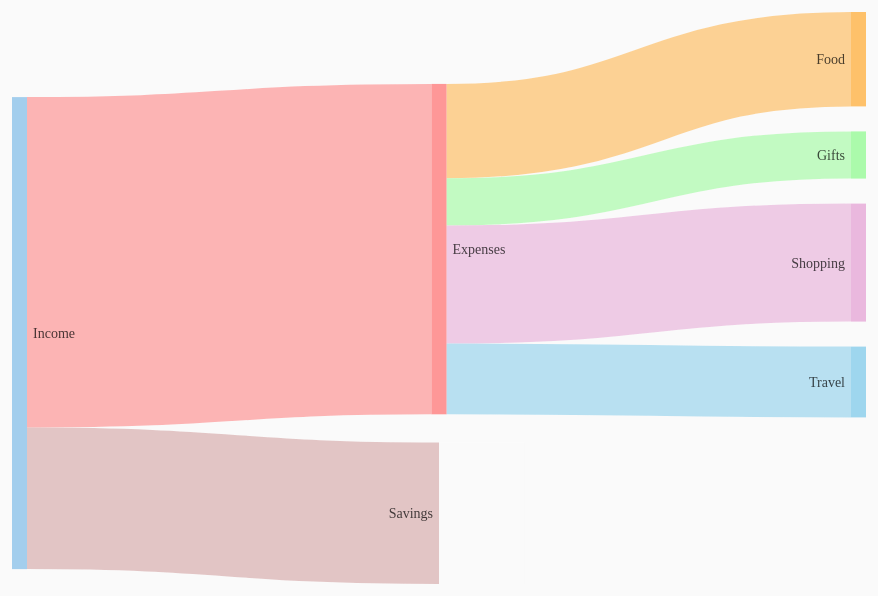
D3 v7 page, settled after 480 driven frames (8 s of simulated time); the page loaded 1 data file(s).


        let chart;
        d3.json('data/data.json')
            .then(data => {
                chart = new Chart()
                    .svgHeight(window.innerHeight - 30)
                    .svgWidth(window.innerWidth - 30)
                    .container('#graph-container')
                    .data(data)
                    .render()
            })
    
// ── scripts/d3chart.js
class Chart {
    constructor() {
        // Defining state attributes
        const attrs = {
            id: "ID" + Math.floor(Math.random() * 1000000),
            svgWidth: 800,
            svgHeight: 600,
            marginTop: 100,
            marginBottom: 100,
            marginRight: 150,
            marginLeft: 20,
            container: "body",
            data: null,
            nodeWidth: 15,
            nodePadding: 25,
            linkOpacity: 0.7,
            fontSize: 12,
            tooltipStyles: {
                backgroundColor: 'white',
                borderRadius: '4px',
                boxShadow: '0 2px 4px rgba(0,0,0,0.1)',
                pointerEvents: 'none',
                offsetX: 10,
                offsetY: -28,
                fadeInDuration: 200,
                fadeOutDuration: 500,
                opacity: 0.9
            },
// ნუ ტოვებთ ამ ხაზებს :D შემდეგზე 5 ლარი იქნება
            labelStyles: {
                fontSize: '11px',
                opacity: 0.6,
                fontWeight: 300
            },

            nodeStyles: {
                opacity: 0.9
            },

            hoverEffects: {
                link: {
                    highlighted: 0.9,
                    dimmed: 0.1
                }
            },

            labelLayout: {
                padding: 6,
                verticalOffset: '0.35em',
                textAnchor: {
                    left: 'start',
                    right: 'end'
                }
            }
        };

        // Defining accessors
        this.getState = () => attrs;
        this.setState = (d) => Object.assign(attrs, d);

        // Automatically generate getter and setters
        Object.keys(attrs).forEach((key) => {
            //@ts-ignore
            this[key] = function (_) {
                if (!arguments.length) {
                    return attrs[key];
                }
                attrs[key] = _;
                return this;
            };
        });

        this.initializeEnterExitUpdatePattern();
    }

    render() {
        this.setDynamicContainer();
        this.calculateProperties();
        this.drawSvgAndWrappers();
        this.drawSankey();

        return this;
    }

    drawSankey() {
        const {
            chart,
            calc,
            tooltipStyles,
            labelStyles,
            nodeStyles,
            hoverEffects,
            linkOpacity,
            data,
            labelLayout
        } = this.getState();

        chart.selectAll('.links, .nodes, .labels').remove();

        const tooltip = d3.select('body')
            ._add({
                tag: 'div',
                className: 'tooltip'
            });

        Object.entries(calc.tooltip.styles).forEach(([key, value]) => {
            tooltip.style(key, value);
        });

        const { sankeyData } = calc;

        const links = chart._add({
            tag: 'g',
            className: 'links'
        })
            .selectAll('path')
            .data(sankeyData.links)
            .join('path')
            .attr('d', d3.sankeyLinkHorizontal())
            .attr('class', d => {
                const sourceNode = d.source.name.replace(/\s+/g, '-');
                const targetNode = d.target.name.replace(/\s+/g, '-');
                const className = `link from-${sourceNode} to-${targetNode}`;
                console.log('Created class name:', className);
                return className;
            })
            .style('stroke', d => {
                console.log('Link source:', d.source.name);
                return 'inherit';
            })
            .style('fill', 'none')
            .style('stroke-opacity', linkOpacity)
            .style('stroke-width', d => Math.max(1, d.width));

        const nodes = chart._add({
            tag: 'g',
            className: 'nodes'
        })
            .selectAll('rect')
            .data(sankeyData.nodes)
            .join('rect')
            .attr('x', d => d.x0)
            .attr('y', d => d.y0)
            .attr('height', calc.getNodeHeight)
            .attr('width', calc.getNodeWidth)
            .attr('class', d => `node ${d.name}`)
            .style('opacity', calc.getNodeStyle.opacity)
            .on('mouseover', function (event, d) {
                tooltip
                    .style('opacity', tooltipStyles.opacity)
                    .html(Math.round(d.value) + '%')
                    .style('left', (event.pageX + tooltipStyles.offsetX) + 'px')
                    .style('top', (event.pageY + tooltipStyles.offsetY) + 'px');

                links.style('opacity', l =>
                    l.source === d || l.target === d ?
                        calc.getHoverEffects.link.highlighted :
                        calc.getHoverEffects.link.dimmed
                );
            })
            .on('mousemove', function (event) {
                tooltip
                    .style('left', (event.pageX + tooltipStyles.offsetX) + 'px')
                    .style('top', (event.pageY + tooltipStyles.offsetY) + 'px');
            })
            .on('mouseout', function () {
                tooltip.transition()
                    .duration(tooltipStyles.fadeOutDuration)
                    .style('opacity', 0);

                links.style('opacity', calc.getLinkStyle.strokeOpacity);
            });

        const labels = chart._add({  //labels ცვლადი ზედმეტია არსად იყენებ
            tag: 'g'
        })
            .selectAll('text')
            .data(sankeyData.nodes)
            .join('text')
            .attr('x', d => calc.labelLayout.getX(d))
            .attr('y', d => calc.labelLayout.getY(d))
            .attr('dy', labelLayout.verticalOffset)
            .attr('text-anchor', d => calc.labelLayout.getAnchor(d))
            .text(d => d.name)
            .style('font-size', calc.getLabelStyle.fontSize)
            .style('opacity', calc.getLabelStyle.opacity)
            .style('font-weight', calc.getLabelStyle.fontWeight);
    }

    calculateProperties() {
        const {
            marginLeft,
            marginTop,
            marginRight,
            marginBottom,
            svgWidth,
            svgHeight,
            nodeWidth,
            nodePadding,
            data,
            tooltipStyles,
            fontSize,
            linkOpacity,
            labelLayout
        } = this.getState();

        let calc = {
            id: "ID" + Math.floor(Math.random() * 1000000),
            chartLeftMargin: marginLeft,
            chartTopMargin: marginTop,
            chartWidth: svgWidth - marginRight - marginLeft,
            chartHeight: svgHeight - marginBottom - marginTop,

            tooltip: {
                styles: {
                    opacity: 0,
                    position: 'absolute',
                    fontSize: `${fontSize}px`,
                    backgroundColor: tooltipStyles.backgroundColor,
                    borderRadius: tooltipStyles.borderRadius,
                    boxShadow: tooltipStyles.boxShadow,
                    pointerEvents: tooltipStyles.pointerEvents
                }
            },

            sankeyGenerator: d3.sankey()
                .nodeWidth(nodeWidth)
                .nodePadding(nodePadding)
                .nodeSort((a, b) => {
                    if (a.layer === b.layer) {
                        if (a.layer === 2 && a.position === "top" && b.position === "top") {
                            return (a.order || 0) - (b.order || 0);
                        }
                        if (a.position === "top") return -1;
                        if (b.position === "top") return 1;
                        return 0;
                    }
                    return a.layer - b.layer;
                })
                .extent([[0, 0], [
                    svgWidth - marginRight - marginLeft,
                    svgHeight - marginBottom - marginTop
                ]]),

            getNodeX: (d, isStart) => d.x0 < calc.chartWidth / 2 ? d.x1 + 6 : d.x0 - 6,
            getNodeY: d => (d.y1 + d.y0) / 2,
            getNodeHeight: d => d.y1 - d.y0,
            getNodeWidth: d => d.x1 - d.x0,

            getTextAnchor: d => d.x0 < calc.chartWidth / 2 ? 'start' : 'end',

            getLinkStyle: {
                fill: 'none',
                strokeOpacity: linkOpacity || 0.7,
                strokeWidth: d => Math.max(1, d.width)
            },

            getNodeStyle: {
                opacity: 0.8
            },

            getTooltipPosition: (event) => ({
                left: event.pageX + 10 + 'px',
                top: event.pageY - 28 + 'px'
            }),

            // hover ეფექტები
            getHoverEffects: {
                link: {
                    highlighted: 0.9,
                    dimmed: 0.1
                },
                label: {
                    highlighted: 1,
                    dimmed: 0.1
                }
            },

            getLabelStyle: {
                fontSize: '14px', 
                opacity: 0.7,   
                fontWeight: 300  
            },

            labelLayout: {
                getX: d => d.x0 < calc.chartWidth / 2 ? d.x1 + labelLayout.padding : d.x0 - labelLayout.padding,
                getY: d => (d.y1 + d.y0) / 2,
                getAnchor: d => d.x0 < calc.chartWidth / 2 ? labelLayout.textAnchor.left : labelLayout.textAnchor.right
            }
        };

        if (data) {
            const nodes = data.nodes.map(d => ({ ...d }));
            const links = data.links.map(d => {
                const link = { ...d };

                // hardcode ქვია ამას, შენ არ იცი რა დატა შემოგივა, შეიძლება savings ვაფშე არ იყოს შიგნით
                // ხელით არ შეილება დატას ელემენტების აღება და მისთვის განსხვავებული პირობების გაწერა
                if (nodes[link.target].name === "Savings") { 
                    link.value *= 1; 
                }

                if (nodes[link.source].name === "Expenses") {
                    link.custom = {
                        targetX: calc.chartWidth, 
                        targetY: link.target * (calc.chartHeight / 6) 
                    };
                }
                return link;
            });

            calc.sankeyData = calc.sankeyGenerator({
                nodes: nodes,
                links: links
            });

            calc.sankeyData.nodes.forEach(node => {
                // იგივე აქაც, savings ვაფშე არ უნდა ახსენო
                if (node.name === "Savings") {
                    node.x0 = calc.chartWidth * 0.5;
                    node.x1 = calc.chartWidth * 0.6;
                    node.dy *= 0.4;
                }
            });
        }

        this.setState({ calc });
    }

    drawSvgAndWrappers() {
        const { d3Container, svgWidth, svgHeight, calc } = this.getState();

        d3Container.selectAll('svg').remove();

        const svg = d3Container
            ._add({ tag: "svg" })
            .attr("width", svgWidth)
            .attr("height", svgHeight);

        const chart = svg._add({
            tag: "g",
            className: "chart-wrapper"
        })
            .attr("transform", `translate(${calc.chartLeftMargin},${calc.chartTopMargin})`);

        this.setState({ chart, svg });
    }

    initializeEnterExitUpdatePattern() {
        d3.selection.prototype._add = function (params) {
            let container = this;
            let className = params.className;
            let elementTag = params.tag;
            let data = params.data || [className];
            let exitTransition = params.exitTransition || null;
            let enterTransition = params.enterTransition || null;

            let selection = container.selectAll("." + className).data(data, (d, i) => {
                if (typeof d === "object") {
                    if (d.id) {
                        return d.id;
                    }
                }
                return i;
            });

            if (exitTransition) {
                exitTransition(selection);
            } else {
                selection.exit().remove();
            }

            const enterSelection = selection.enter().append(elementTag);
            if (enterTransition) {
                enterTransition(enterSelection);
            }
            selection = enterSelection.merge(selection);
            selection.attr("class", className);
            return selection;
        };
    }

    setDynamicContainer() {
        const attrs = this.getState();

        //Drawing containers
        let d3Container = d3.select(attrs.container);
        let containerRect = d3Container.node().getBoundingClientRect();

        if (containerRect.width > 0) {
            attrs.svgWidth = containerRect.width;
            attrs.svgHeight = containerRect.height;
        }

        let self = this;

        d3.select(window).on("resize." + attrs.id, function () {
            let containerRect = d3Container.node().getBoundingClientRect();
            if (containerRect.width > 0) {
                attrs.svgWidth = containerRect.width;
                attrs.svgHeight = containerRect.height;
            }

            d3.select(attrs.container + ' svg')
                .attr('width', attrs.svgWidth)
                .attr('height', attrs.svgHeight);

            self.render();
        });

        this.setState({ d3Container });
    }
}


### data: data/data.json
{
 "nodes": [
  {
   "name": "Income",
   "layer": 0
  },
  {
   "name": "Expenses",
   "layer": 1,
   "position": "top"
  },
  {
   "name": "Food",
   "layer": 2,
   "position": "top",
   "order": 1
  },
  {
   "name": "Gifts",
   "layer": 2,
   "position": "top",
   "order": 2
  },
  {
   "name": "Shopping",
   "layer": 2,
   "position": "top",
   "order": 3
  },
  {
   "name": "Travel",
   "layer": 2,
   "position": "top",
   "order": 4
  },
  {
   "name": "Savings",
   "layer": 1,
   "position": "bottom"
  }
 ],
 "links": [
  {
   "source": 0,
   "target": 1,
   "value": 70
  },
  {
   "source": 1,
   "target": 2,
   "value": 20
  },
  {
   "source": 1,
   "target": 3,
   "value": 10
  },
  {
   "source": 1,
   "target": 4,
   "value": 25
  },
  {
   "source": 1,
   "target": 5,
   "value": 15
  },
  {
   "source": 0,
   "target": 6,
   "value": 30
  }
 ]
}